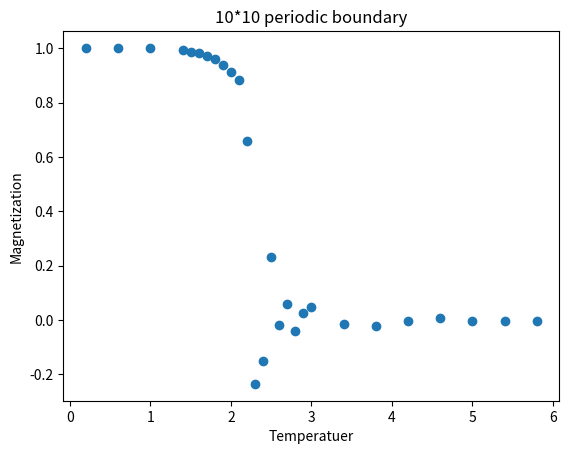
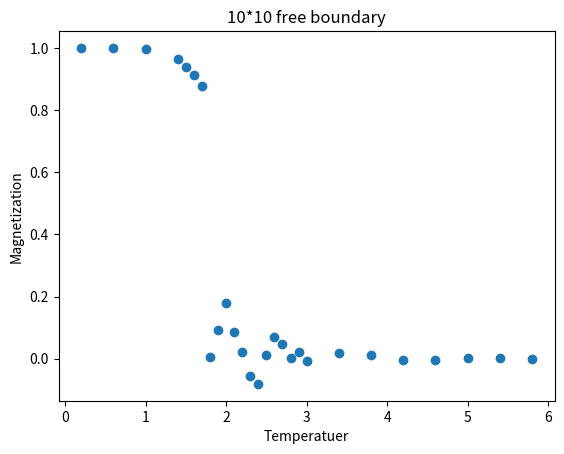

The matplotlib source for these figures, in order:
import matplotlib.pyplot as plt
import math
import random
import numpy as np

mg1 = []
mg2 = []
mg3 = []

for i in range(0,10):
    row_i = []
    for j in range(0,10):
        a = 1
        row_i.append(a)
    mg1.append(row_i)
    
for i in range(0,10):
    row_i = []
    for j in range(0,10):
        a = 1
        row_i.append(a)
    mg3.append(row_i)

for i in range(0,10):
    we1_i = []
    for j in range(0,10):
        we2_j = []
        for k in range(0,10):
            a = 1
            we2_j.append(a)
        we1_i.append(we2_j)
    mg2.append(we1_i)

def func1(mg0,T):
    mgnew = mg0
    for i in range(0,10):
        for j in range(0,10):
            con = mgnew[i][j]
            if i == 0:
                a = mgnew[9][j]
            else:
                a = mgnew[i-1][j]
            if i == 9:
                b = mgnew[0][j]
            else:
                b = mgnew[i+1][j]
            if j == 0:
                c = mgnew[i][9]
            else:
                c = mgnew[i][j-1]
            if j == 9:
                d = mgnew[i][0]
            else:
                d = mgnew[i][j+1]
            E = 2 * (a + b + c + d) * con
            if E <= 0:
                mgnew[i][j] = -1 * con
            if E > 0:
                r = random.random()
                e = - E / T
                f = math.exp(e)
                if r <= f:
                    mgnew[i][j] = -1 * con
                else:
                    mgnew[i][j] = con
    return mgnew;

def func2(mg0,T):
    mgnew = mg0
    for i in range(0,10):
        for j in range(0,10):
            con = mgnew[i][j]
            if i == 0:
                a = 0
            else:
                a = mgnew[i-1][j]
            if i == 9:
                b = 0
            else:
                b = mgnew[i+1][j]
            if j == 0:
                c = 0
            else:
                c = mgnew[i][j-1]
            if j == 9:
                d = 0
            else:
                d = mgnew[i][j+1]
            E = 2 * (a + b + c + d) * con
            if E <= 0:
                mgnew[i][j] = -1 * con
            if E > 0:
                r = random.random()
                e = - E / T
                f = math.exp(e)
                if r <= f:
                    mgnew[i][j] = -1 * con
                else:
                    mgnew[i][j] = con
    return mgnew;

def func3(mg0,T):
    mgnew = mg0
    for i in range(0,10):
        for j in range(0,10):
            for k in range(0,10):
                con = mgnew[i][j][k]
                if i == 0:
                    a = mgnew[9][j][k]
                else:
                    a = mgnew[i-1][j][k]
                if i == 9:
                    b = mgnew[0][j][k]
                else:
                    b = mgnew[i+1][j][k]
                if j == 0:
                    c = mgnew[i][9][k]
                else:
                    c = mgnew[i][j-1][k]
                if j == 9:
                    d = mgnew[i][0][k]
                else:
                    d = mgnew[i][j+1][k]
                if k == 0:
                    e = mgnew[i][j][9]
                else:
                    e = mgnew[i][j][k-1]
                if k == 9:
                    f = mgnew[i][j][0]
                else:
                    f = mgnew[i][j][k+1]
                E = 2 * (a + b + c + d + e + f) * con
                if E <= 0:
                    mgnew[i][j][k] = -1 * con
                if E > 0:
                    r = random.random()
                    g = - E / T
                    h = math.exp(g)
                    if r <= h:
                        mgnew[i][j][k] = -1 * con
                    else:
                        mgnew[i][j][k] = con
    return mgnew;

def func4(mg0):
    mgnew = mg0
    a = 0
    for i in range(0,10):
        for j in range(0,10):
            a += mgnew[i][j]
    b = a / 100.0
    return b;

def func5(mg0):
    mgnew = mg0
    a = 0
    for i in range(0,10):
        for j in range(0,10):
            for k in range(0,10):
                a += mgnew[i][j][k]
    b = a / 1000.0
    return b;

list1 = []
list2 = []
T = 0.2
while T <= 6:
    n = 0
    b = 0
    mga = mg1
    while n <= 800:
        mga = func1(mga,T)
        a = func4(mga)
        b += a
        n += 1
    c = b / 800.0
    list1.append(T)
    list2.append(c)
    if T <= 1.0 or T >= 3.0:
        T += 0.4
    else:
        T += 0.1

list3 = []
list4 = []
T = 0.2
while T <= 6:
    n = 0
    b = 0
    mgb = mg3
    while n <= 800:
        mgb = func2(mgb,T)
        a = func4(mgb)
        b += a
        n += 1
    c = b / 800.0
    list3.append(T)
    list4.append(c)
    if T <= 1.0 or T >= 3.0:
        T += 0.4
    else:
        T += 0.1
'''        
list5 = []
list6 = []
T = 0.2
while T <= 6:
    n = 0
    b = 0
    mgc = mg2
    while n <= 800:
        mgb = func3(mgc,T)
        a = func5(mgc)
        b += a
        n += 1
    c = b / 800.0
    list5.append(T)
    list6.append(c)
    if T <= 3.5 or T >= 5.5:
        T += 0.4
    else:
        T += 0.1
'''
X1 = np.array(list1)
X2 = np.array(list2)
X3 = np.array(list3)
X4 = np.array(list4)
'''
X5 = np.array(list5)
X6 = np.array(list6)
'''
plt.figure()
plt.title('10*10 periodic boundary')
plt.xlabel('Temperatuer')
plt.ylabel('Magnetization')
plt.scatter(X1,X2)
plt.show()
plt.figure()
plt.title('10*10 free boundary')
plt.xlabel('Temperatuer')
plt.ylabel('Magnetization')
plt.scatter(X3,X4)
plt.show()
'''
plt.figure()
plt.title('10*10*10 periodic boundary')
plt.xlabel('Temperatuer')
plt.ylabel('Magnetization')
plt.scatter(X5,X6)
plt.show()
'''